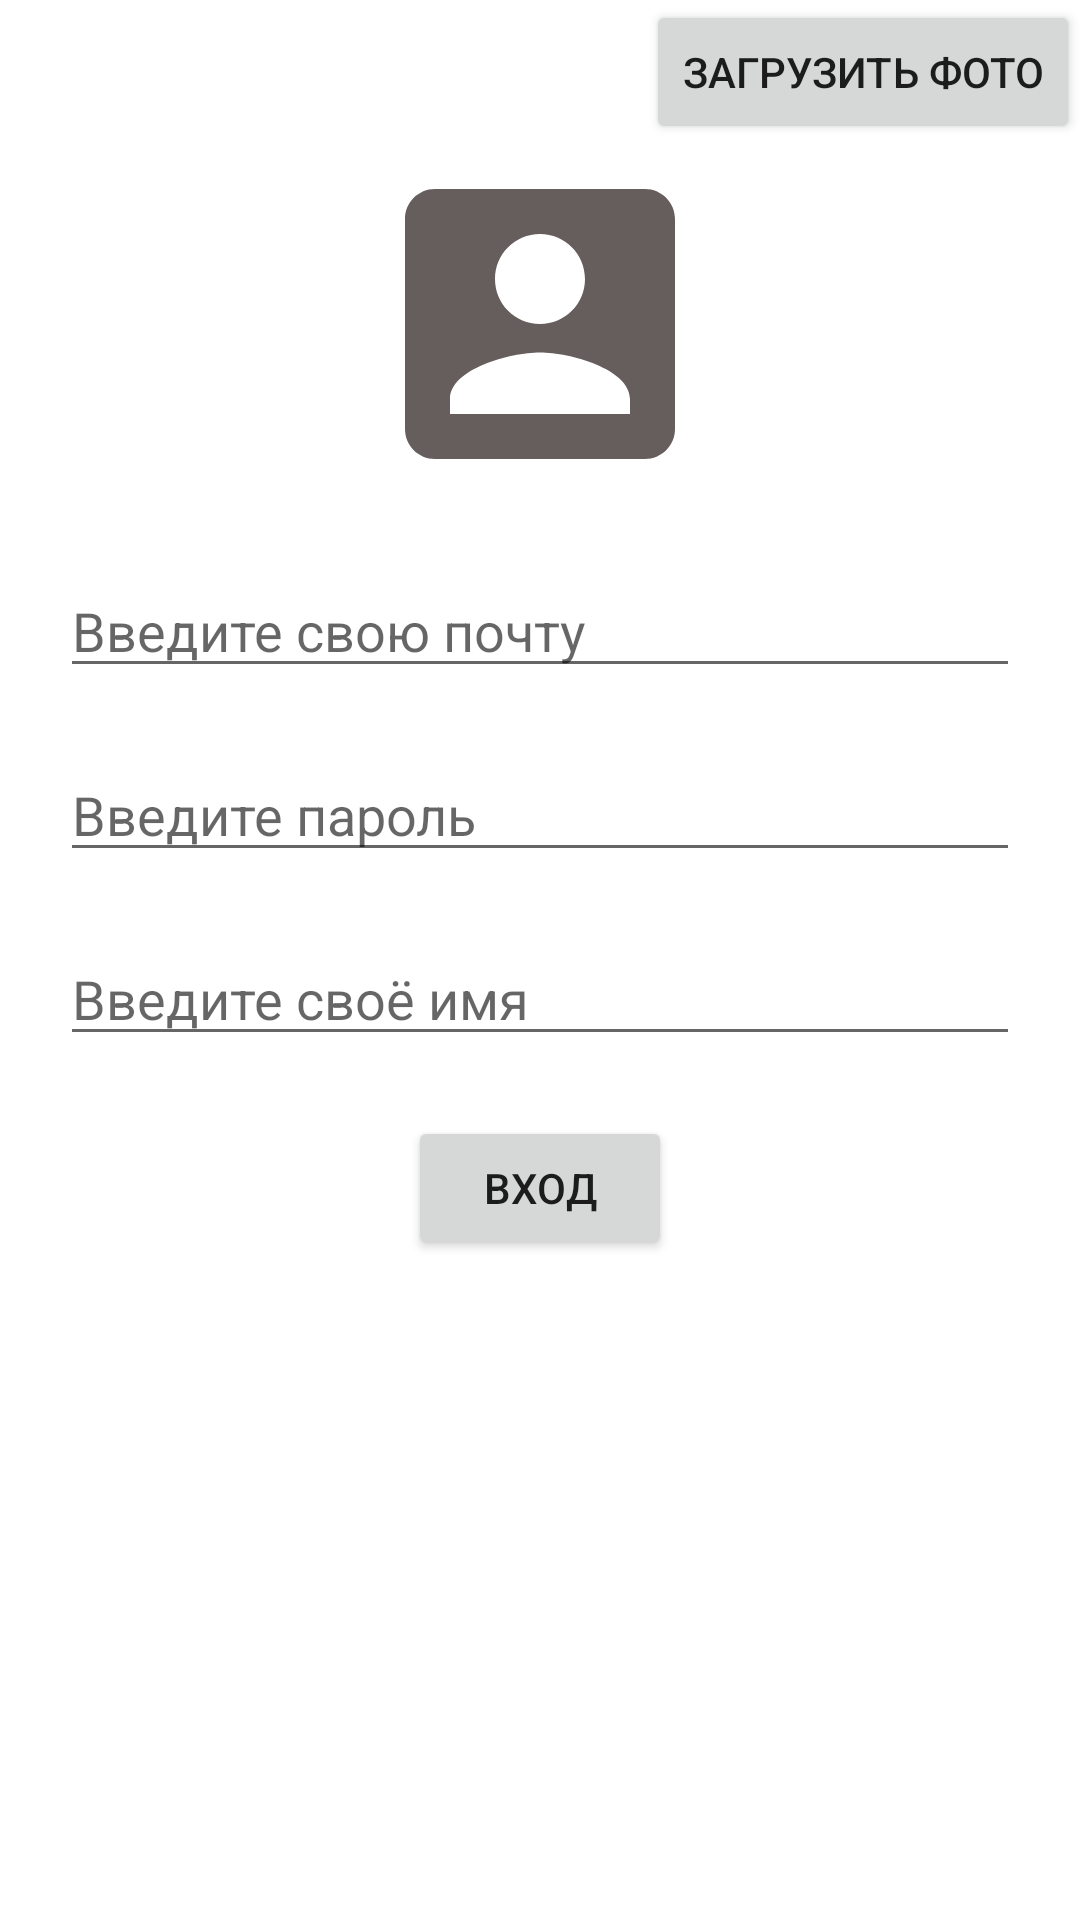

Android layout source for this screen:
<!-- AndroidManifest.xml: application theme Theme.SwordsANDMagic -->
<!-- res/layout/activity_email_password.xml -->
<?xml version="1.0" encoding="utf-8"?>
<LinearLayout xmlns:android="http://schemas.android.com/apk/res/android"
    xmlns:app="http://schemas.android.com/apk/res-auto"
    xmlns:tools="http://schemas.android.com/tools"
    android:layout_width="match_parent"
    android:layout_height="match_parent"
    android:orientation="vertical"
    tools:context=".EmailPasswordActivity">
    <Button
        android:layout_width="wrap_content"
        android:layout_height="wrap_content"
        android:id="@+id/load"
        android:text="@string/load"
        android:layout_gravity="right"/>
    <ImageView
        android:layout_width="120dp"
        android:layout_height="120dp"
        android:layout_gravity="center"
        android:id="@+id/avatar"
        android:src="@drawable/ic_baseline_account_box_24"/>

    <EditText
        android:layout_width="match_parent"
        android:layout_height="wrap_content"
        android:id="@+id/email"
        android:inputType="textEmailAddress"
        android:hint="@string/email_mail"
        android:layout_marginRight="20dp"
        android:layout_marginLeft="20dp"
        android:layout_marginTop="20dp"/>
    <EditText
        android:layout_width="match_parent"
        android:layout_height="wrap_content"
        android:id="@+id/password"
        android:inputType="textPassword"
        android:layout_marginTop="20dp"
        android:layout_marginRight="20dp"
        android:layout_marginLeft="20dp"
        android:hint="@string/email_password"/>
    <EditText
        android:layout_width="match_parent"
        android:layout_height="wrap_content"
        android:id="@+id/nickname"
        android:layout_marginTop="20dp"
        android:layout_marginRight="20dp"
        android:layout_marginLeft="20dp"
        android:hint="@string/email_nickname"/>


    <Button
        android:layout_width="wrap_content"
        android:layout_height="wrap_content"
        android:id="@+id/entrance"
        android:text="@string/entrance"
        android:layout_marginTop="20dp"
        android:layout_gravity="center"/>
</LinearLayout>
<!-- resources referenced by this layout -->
<resources>
  <!-- drawable ic_baseline_account_box_24 (drawable) -->
  <vector android:height="120dp" android:tint="#665D5D"
      android:viewportHeight="24" android:viewportWidth="24"
      android:width="120dp" xmlns:android="http://schemas.android.com/apk/res/android">
      <path android:fillColor="@android:color/white" android:pathData="M3,5v14c0,1.1 0.89,2 2,2h14c1.1,0 2,-0.9 2,-2L21,5c0,-1.1 -0.9,-2 -2,-2L5,3c-1.11,0 -2,0.9 -2,2zM15,9c0,1.66 -1.34,3 -3,3s-3,-1.34 -3,-3 1.34,-3 3,-3 3,1.34 3,3zM6,17c0,-2 4,-3.1 6,-3.1s6,1.1 6,3.1v1L6,18v-1z"/>
  </vector>
  <string name="email_mail">Введите свою почту</string>
  <string name="email_nickname">Введите своё имя</string>
  <string name="email_password">Введите пароль</string>
  <string name="entrance">Вход</string>
  <string name="load">Загрузить фото</string>
  <style name="Theme.SwordsANDMagic" parent="Theme.MaterialComponents.DayNight.DarkActionBar">
          
          <item name="colorPrimary">@color/purple_500</item>
          <item name="colorPrimaryVariant">@color/purple_700</item>
          <item name="colorOnPrimary">@color/white</item>
          
          <item name="colorSecondary">@color/teal_200</item>
          <item name="colorSecondaryVariant">@color/teal_700</item>
          <item name="colorOnSecondary">@color/black</item>
          
          <item name="android:statusBarColor" tools:targetApi="l">?attr/colorPrimaryVariant</item>
          
      </style>
  <color name="purple_500">#FF6200EE</color>
  <color name="purple_700">#FF3700B3</color>
  <color name="white">#FFFFFFFF</color>
  <color name="teal_200">#FF03DAC5</color>
  <color name="teal_700">#FF018786</color>
  <color name="black">#FF000000</color>
</resources>
